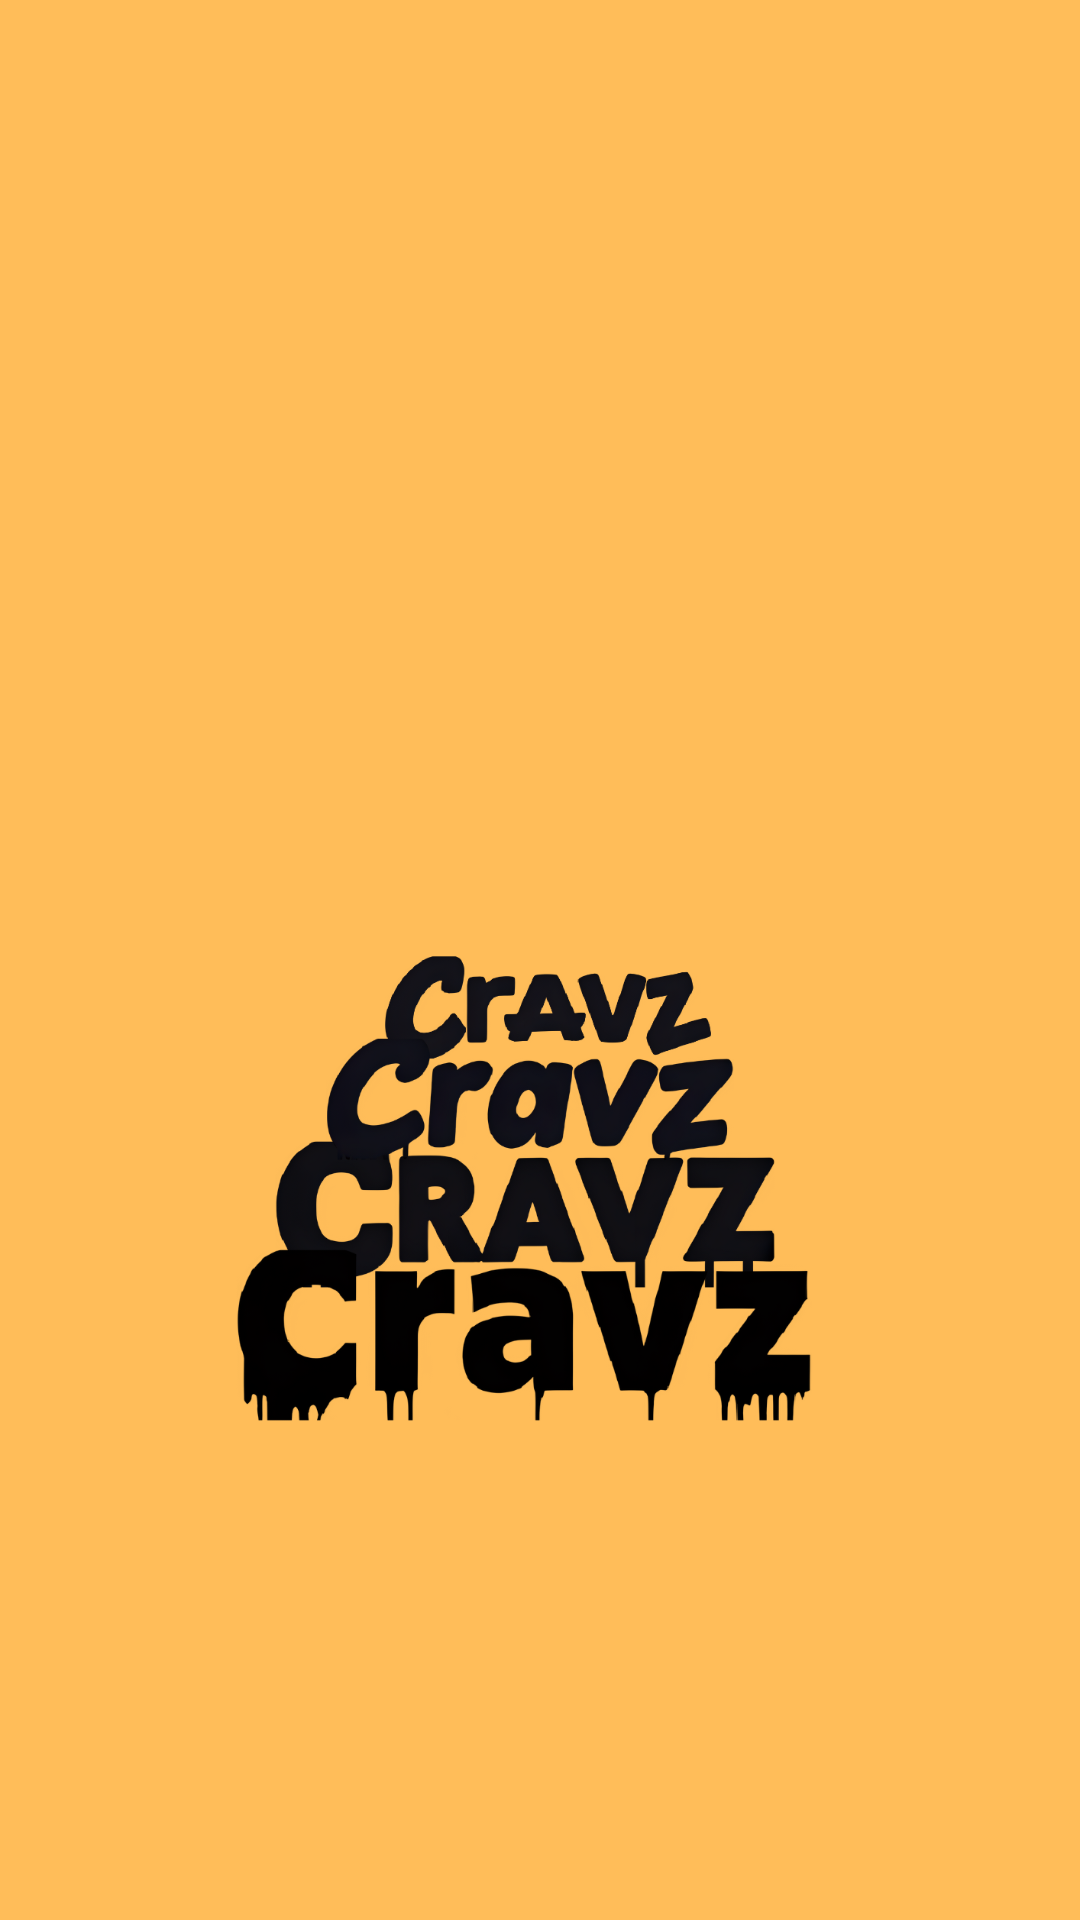

The Android layout XML behind this screen, and the referenced resources:
<!-- AndroidManifest.xml: application theme Theme.Cravz -->
<!-- res/layout/activity_splash.xml -->
<?xml version="1.0" encoding="utf-8"?>
<LinearLayout xmlns:android="http://schemas.android.com/apk/res/android"
    xmlns:app="http://schemas.android.com/apk/res-auto"
    xmlns:tools="http://schemas.android.com/tools"
    android:layout_width="match_parent"
    android:layout_height="match_parent"
    android:background="@color/mustard"
    android:orientation="vertical"
    tools:context=".Activity.SplashActivity">

    <ImageView
        android:layout_width="match_parent"
        android:layout_height="1110dp"
        android:src="@drawable/logo">

    </ImageView>

</LinearLayout>
<!-- resources referenced by this layout -->
<resources>
  <color name="mustard">#ffbd59</color>
  <!-- drawable logo: png bitmap (drawable, 329967 bytes) -->
  <style name="Theme.Cravz" parent="Base.Theme.Cravz" />
  <style name="Base.Theme.Cravz" parent="Theme.Material3.DayNight.NoActionBar">
          
         <item name="colorPrimary">@color/mustard</item>
      </style>
</resources>
